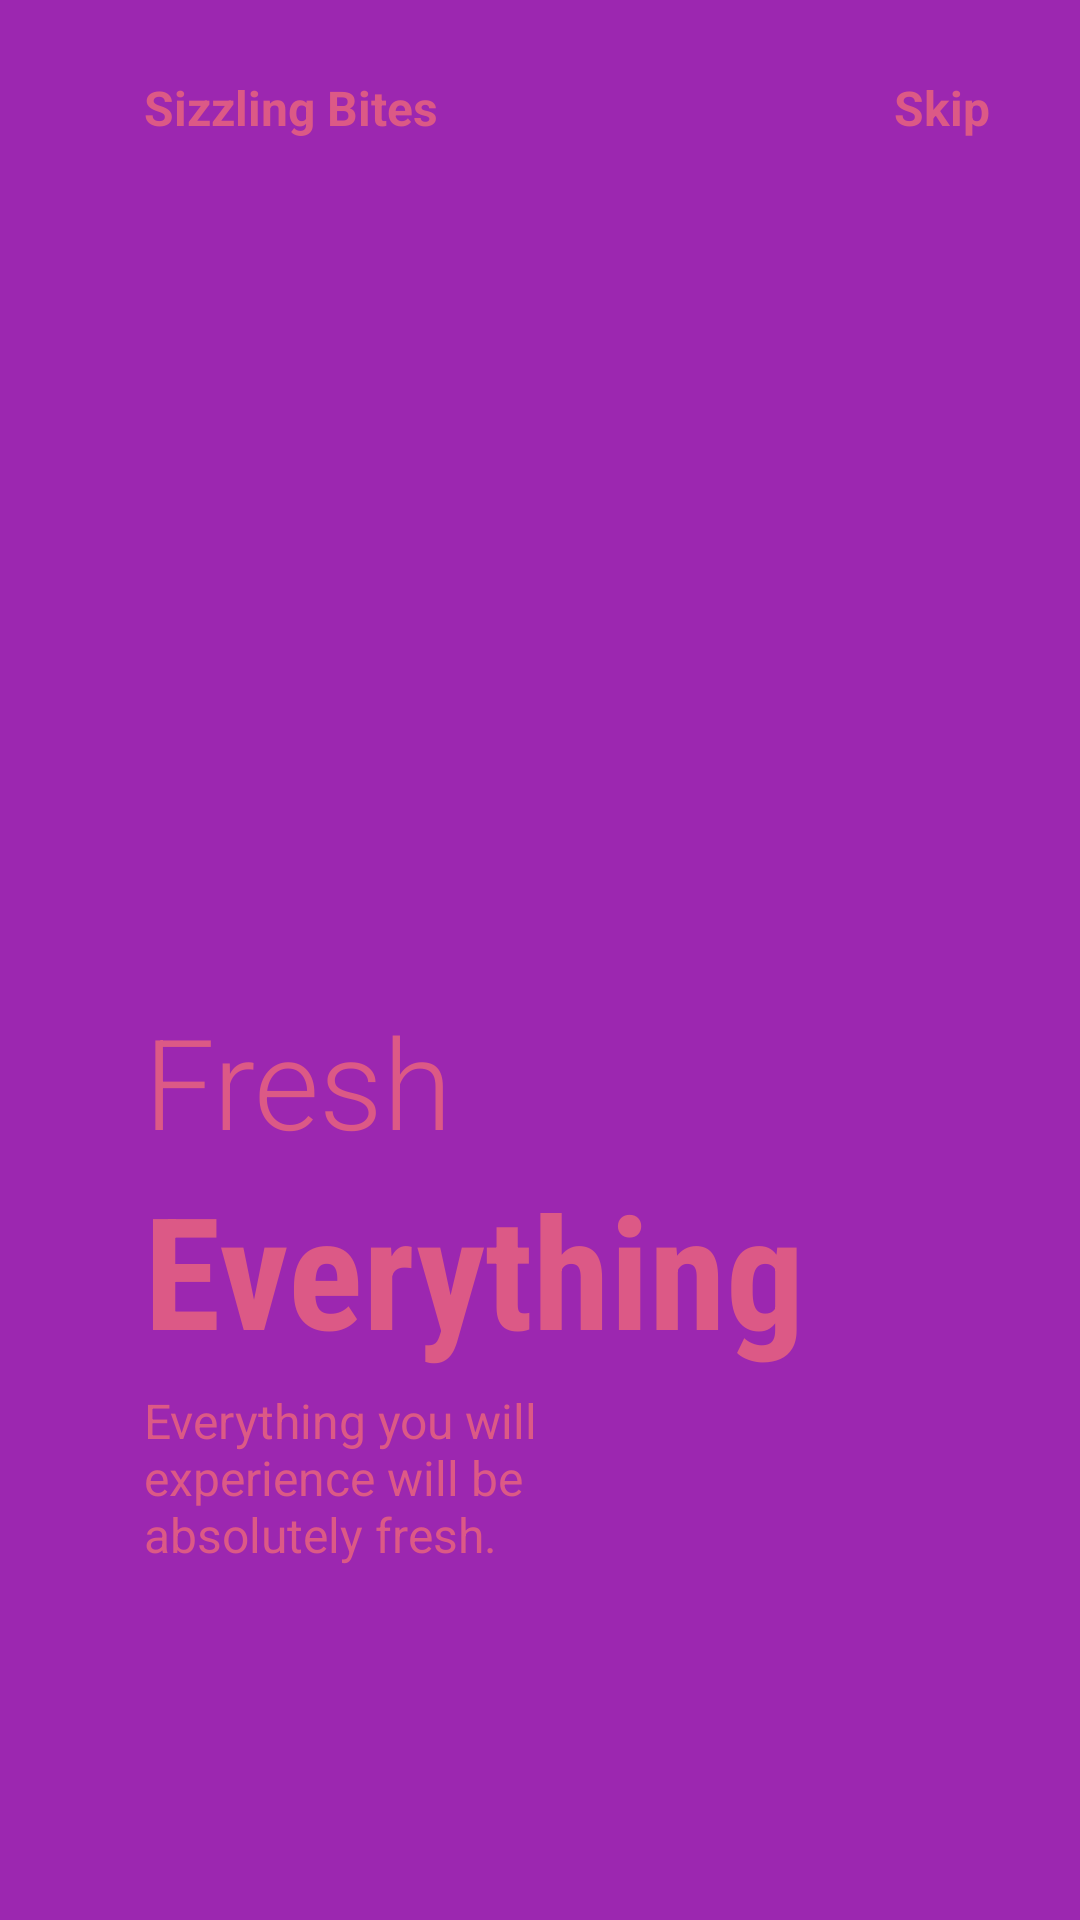

Produce the Android XML layout that renders to this screen, including the resource entries it uses.
<!-- AndroidManifest.xml: application theme AppTheme -->
<!-- res/layout/fragment_fragement_on_boarding2.xml -->
<?xml version="1.0" encoding="utf-8"?>
<androidx.constraintlayout.widget.ConstraintLayout xmlns:android="http://schemas.android.com/apk/res/android"
    xmlns:app="http://schemas.android.com/apk/res-auto"
    xmlns:tools="http://schemas.android.com/tools"
    android:layout_width="match_parent"
    android:layout_height="match_parent"
    android:background="@color/Purple"
    tools:context=".fragement_on_boarding2">


    <ImageView
        android:id="@+id/imageView"
        android:layout_width="200dp"
        android:layout_height="200dp"
        android:src="@drawable/img2"
        app:layout_constraintBottom_toBottomOf="parent"
        app:layout_constraintEnd_toEndOf="parent"
        app:layout_constraintHorizontal_bias=".3"
        app:layout_constraintStart_toStartOf="parent"
        app:layout_constraintTop_toTopOf="parent"
        app:layout_constraintVertical_bias=".3" />

    <TextView
        android:id="@+id/textView"
        android:layout_width="wrap_content"
        android:layout_height="wrap_content"
        android:layout_marginTop="25dp"
        android:text="Sizzling Bites"
        android:textColor="@color/Pink"
        android:textSize="16sp"
        android:textStyle="bold"
        app:layout_constraintBottom_toTopOf="@+id/imageView"
        app:layout_constraintEnd_toEndOf="parent"
        app:layout_constraintHorizontal_bias="0"
        app:layout_constraintStart_toStartOf="@+id/imageView"
        app:layout_constraintTop_toTopOf="parent"
        app:layout_constraintVertical_bias="0" />

    <TextView
        android:layout_width="wrap_content"
        android:layout_height="wrap_content"
        android:layout_marginEnd="30dp"
        android:text="Skip"
        android:textColor="@color/Pink"
        android:textSize="16sp"
        android:textStyle="bold"
        app:layout_constraintBottom_toBottomOf="@+id/textView"
        app:layout_constraintEnd_toEndOf="parent"
        app:layout_constraintHorizontal_bias="1"
        app:layout_constraintStart_toEndOf="@+id/textView"
        app:layout_constraintTop_toTopOf="@+id/textView" />


    <TextView
        android:id="@+id/textView2"
        android:layout_width="wrap_content"
        android:layout_height="wrap_content"
        android:fontFamily="sans-serif-light"
        android:text="Fresh"

        android:textColor="@color/Pink"
        android:textSize="42sp"
        app:layout_constraintBottom_toBottomOf="parent"
        app:layout_constraintEnd_toEndOf="parent"
        app:layout_constraintHorizontal_bias="0"
        app:layout_constraintStart_toStartOf="@+id/imageView"
        app:layout_constraintTop_toBottomOf="@+id/imageView"
        app:layout_constraintVertical_bias="0" />


    <TextView
        android:id="@+id/textView3"
        android:layout_width="wrap_content"
        android:layout_height="wrap_content"
        android:fontFamily="sans-serif-condensed"
        android:text="Everything"
        android:textColor="@color/Pink"
        android:textSize="52sp"
        android:textStyle="bold"
        app:layout_constraintBottom_toBottomOf="parent"
        app:layout_constraintEnd_toEndOf="parent"
        app:layout_constraintHorizontal_bias="0"
        app:layout_constraintStart_toStartOf="@+id/textView2"
        app:layout_constraintTop_toBottomOf="@+id/textView2"
        app:layout_constraintVertical_bias="0" />

    <TextView
        android:id="@+id/textView4"
        android:layout_width="0dp"
        android:layout_height="0dp"
        android:layout_marginTop="5dp"
        android:text="Everything you will experience will be absolutely fresh."
        android:textColor="@color/Pink"
        android:textSize="16sp"
        app:layout_constraintBottom_toBottomOf="parent"
        app:layout_constraintEnd_toEndOf="parent"
        app:layout_constraintHeight_percent=".1"
        app:layout_constraintHorizontal_bias="0"
        app:layout_constraintStart_toStartOf="@+id/textView3"
        app:layout_constraintTop_toBottomOf="@+id/textView3"
        app:layout_constraintVertical_bias="0"
        app:layout_constraintWidth_percent=".5" />

    <ImageView
        android:layout_width="50dp"
        android:layout_height="10dp"
        android:layout_marginLeft="5dp"
        android:src="@drawable/tab2"
        app:layout_constraintBottom_toBottomOf="parent"
        app:layout_constraintEnd_toEndOf="parent"
        app:layout_constraintHorizontal_bias="0"
        app:layout_constraintStart_toStartOf="@+id/textView4"
        app:layout_constraintTop_toBottomOf="@+id/textView4"
        app:layout_constraintVertical_bias=".6" />


</androidx.constraintlayout.widget.ConstraintLayout>
<!-- resources referenced by this layout -->
<resources>
  <color name="Pink">#DC5986</color>
  <color name="Purple">#9C27B0</color>
  <style name="AppTheme" parent="Theme.AppCompat.Light.NoActionBar">
          
          <item name="colorPrimary">@color/colorPrimary</item>
          <item name="colorPrimaryDark">@color/colorPrimaryDark</item>
          <item name="colorAccent">@color/colorAccent</item>
  
  
          <item name="android:windowBackground">@null</item>
          <item name="android:windowDisablePreview">true</item>
  
      </style>
  <color name="colorPrimary">#6200EE</color>
  <color name="colorPrimaryDark">#3700B3</color>
  <color name="colorAccent">#DC5986</color>
</resources>
